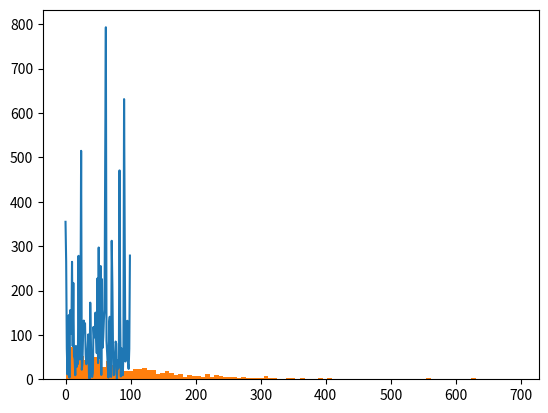

Generate this figure with matplotlib: (Note: this script raises an exception after producing the figure.)
import random
from matplotlib.pyplot import *
from statistics import mean, median, stdev, variance
import matplotlib.pyplot as plt

#Generamos una lista de números aleatorios que siguen la distribución exponencial.

nums = []
lamb = 0.01                                     # Párametro de la función exponencial
L = -1.0/lamb #inversa de lambda

for i in range(100):
    temp = L*np.log(random.random())            # Pasos 1 y 2
    nums.append(temp)

plt.plot(nums)
plt.show()

sample = []
lamb = 0.01                                     # Párametro de la función exponencial
L = -1.0/lamb #inversa de lambda

for i in range(1000):
    temp = L*np.log(random.random())
    sample.append(temp)

plt.hist(sample, bins = 100)
plt.show()


print(f'Media: {mean(sample):.5f}.  Mediana: {median(sample):.5f}.')
print(f'Varianza: {variance(sample):.5f}.  Desviación estándar: {stdev(sample):.5f}.')

Avg_IAT = 2.0 # Promedio de Tiempo Inter-Arrivo
Sim_Time = 100 # Tiempo total de simulacion

N = 0 # Numero de arrivos

clock = 0 # Tiempo de simulación

while clock <= Sim_Time:
    N = N + 1
    # Avance del tiempo de simulacion
    clock = clock + expovariate(1/Avg_IAT)

print('Númeor Total de Arrivos = ', N)


Avg_IAT = 2.0

Avg_ST = 1.0 # Tiempo de servicio promedio
Sim_Time = 100 # Tiempo Total de Simulacion

N = 0
clock = 0 # Tiempo de simulacion
X = [] # Tiempo de eventos
Y = [] # Valores de N

while clock <= Sim_Time:
    IAT = expovariate(1 / Avg_IAT)
    ST = expovariate(1 / Avg_ST)
    if IAT <= ST:
        N += 1
        clock = clock + IAT
        X.append(clock)
        Y.append(N)
    else:
        if N > 0:
            N -= 1
            clock = clock + ST
            X.append(clock)
            Y.append(N)

fig = figure(1, figsize=(16, 8))
step(X, Y, Linewidth=1.2, color='black')
xlabel('Time', size=16)
ylabel('N', size=16)
xlim(0, 101)
show()



